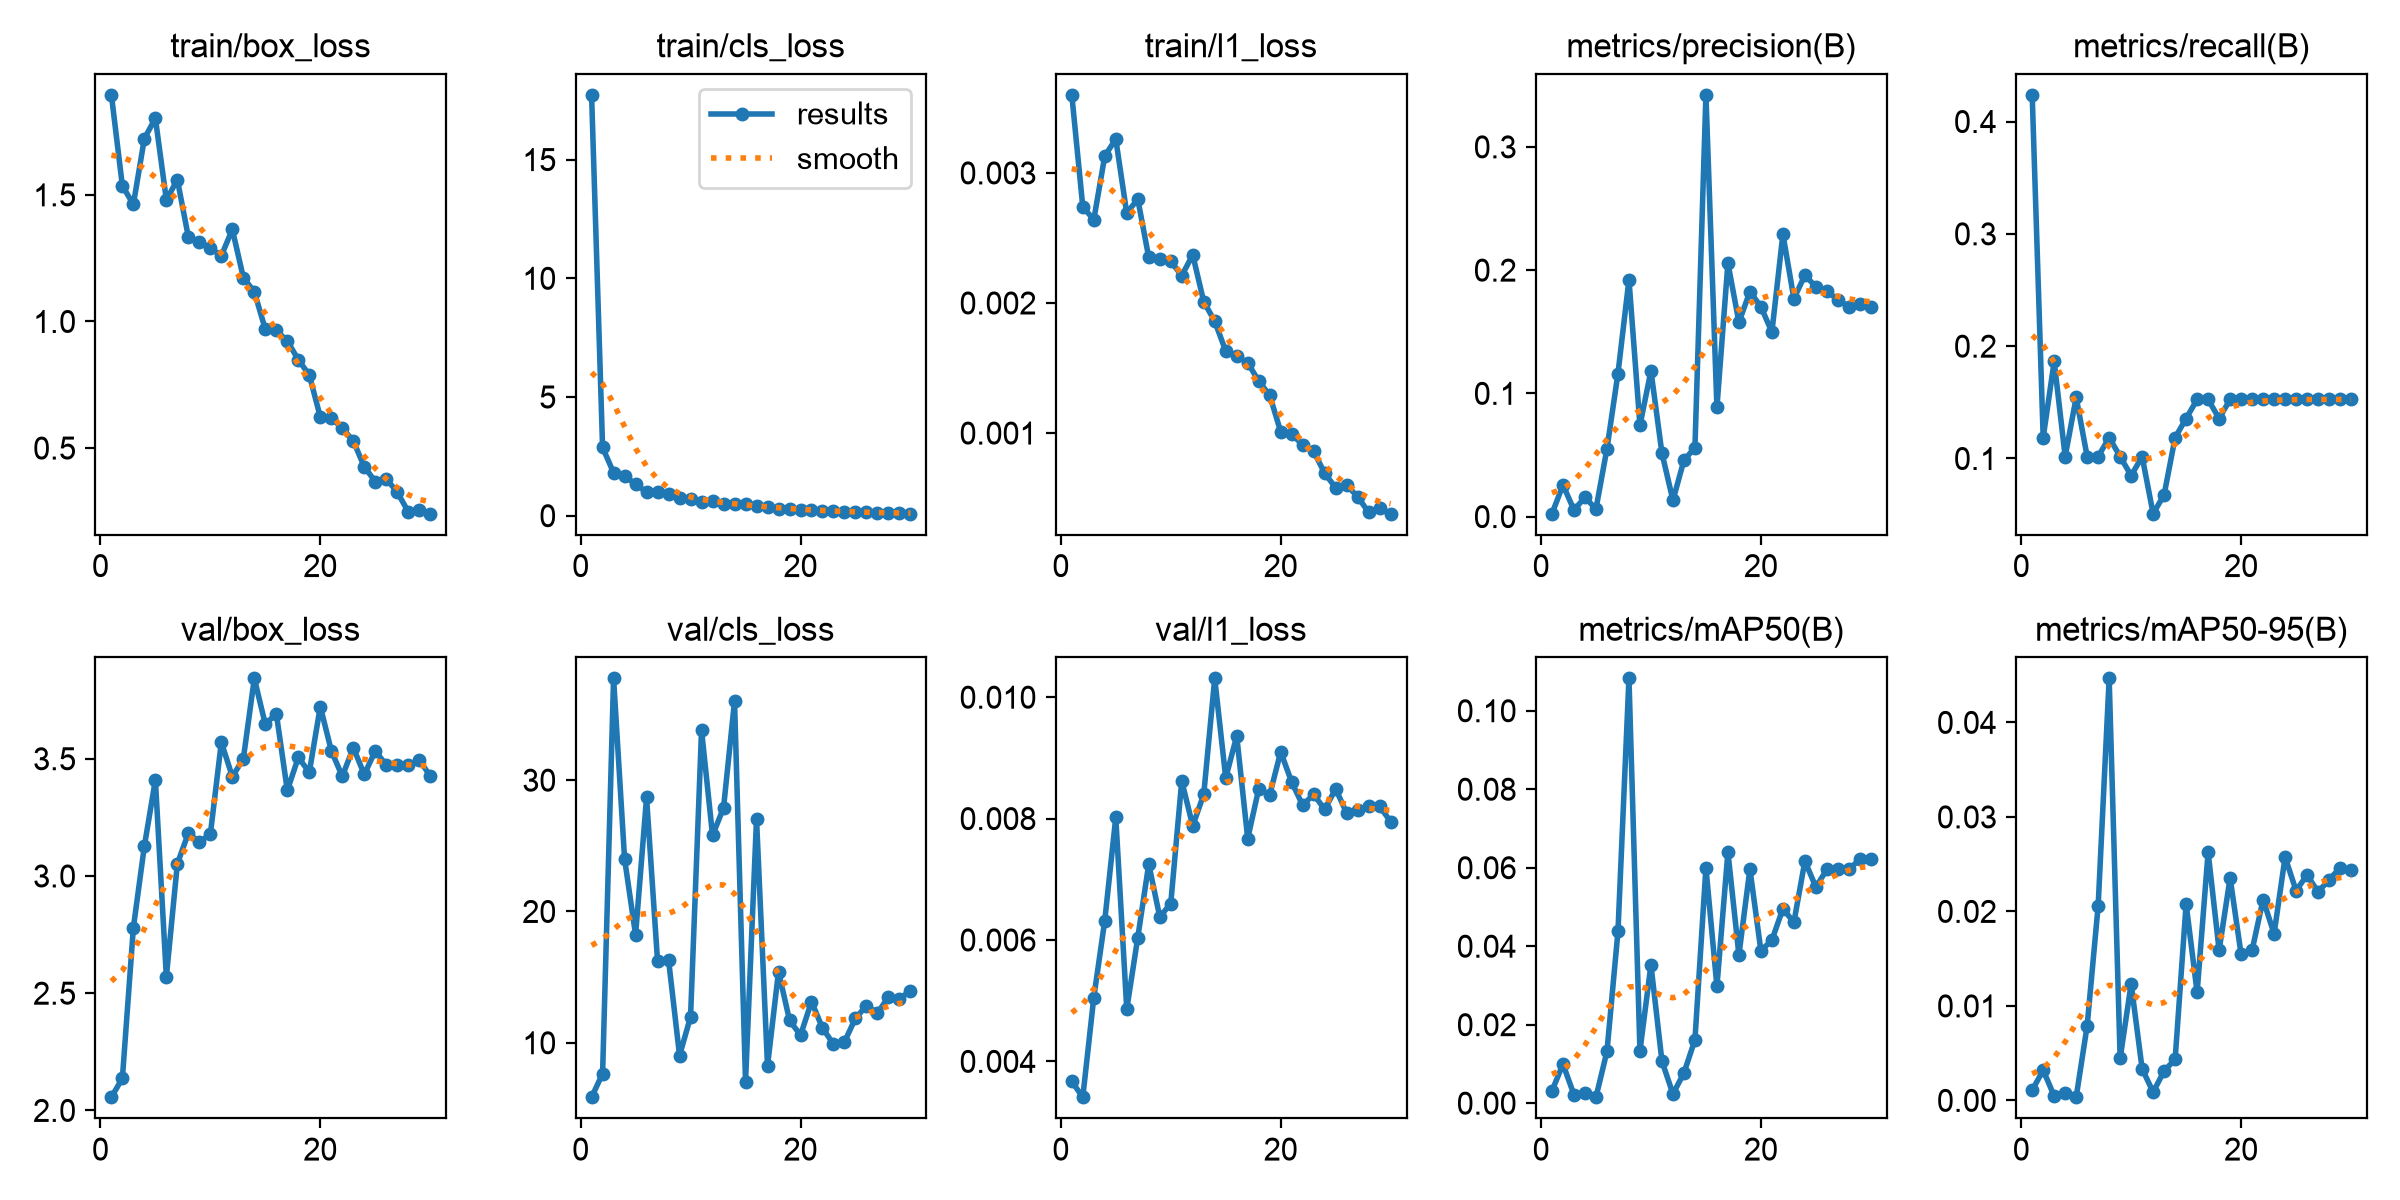

Values plotted in this chart, from the file beside it:
epoch, time, train/box_loss, train/cls_loss, train/l1_loss, metrics/precision(B), metrics/recall(B), metrics/mAP50(B), metrics/mAP50-95(B), val/box_loss, val/cls_loss, val/l1_loss, lr/pg0, lr/pg1, lr/pg2
1, 7.598, 1.895, 17.73, 0.0036, 0.00235, 0.4237, 0.00315, 0.00108, 2.056, 5.856, 0.00367, 0.003222, 0.003222, 0.071
2, 15.17, 1.535, 2.874, 0.00274, 0.0257, 0.1186, 0.00993, 0.0032, 2.137, 7.644, 0.00341, 0.006339, 0.006339, 0.04078
3, 22.65, 1.463, 1.813, 0.00264, 0.00534, 0.1864, 0.00214, 0.00047, 2.78, 37.75, 0.00505, 0.009236, 0.009236, 0.01035
4, 30.04, 1.722, 1.685, 0.00313, 0.0156, 0.1017, 0.0027, 0.00075, 3.127, 24.01, 0.00632, 0.00901, 0.00901, 0.00901
5, 37.38, 1.803, 1.318, 0.00326, 0.0062, 0.1544, 0.00152, 0.00034, 3.41, 18.23, 0.00802, 0.00868, 0.00868, 0.00868
6, 44.68, 1.48, 1.004, 0.00269, 0.05516, 0.1017, 0.0132, 0.00791, 2.57, 28.68, 0.00486, 0.00835, 0.00835, 0.00835
7, 52.01, 1.56, 0.9978, 0.0028, 0.116, 0.1017, 0.04375, 0.02061, 3.052, 16.2, 0.00604, 0.00802, 0.00802, 0.00802
8, 59.45, 1.333, 0.911, 0.00235, 0.1922, 0.1186, 0.1082, 0.04466, 3.183, 16.31, 0.00725, 0.00769, 0.00769, 0.00769
9, 66.82, 1.315, 0.7578, 0.00234, 0.07405, 0.1017, 0.01336, 0.00445, 3.145, 9.029, 0.00638, 0.00736, 0.00736, 0.00736
10, 74.15, 1.29, 0.6914, 0.00232, 0.1182, 0.08475, 0.03524, 0.01233, 3.178, 11.97, 0.0066, 0.00703, 0.00703, 0.00703
11, 81.5, 1.26, 0.5785, 0.00221, 0.05149, 0.1017, 0.01071, 0.00334, 3.57, 33.8, 0.00862, 0.0067, 0.0067, 0.0067
12, 88.83, 1.363, 0.6404, 0.00237, 0.01321, 0.05085, 0.00235, 0.00088, 3.424, 25.8, 0.00788, 0.00637, 0.00637, 0.00637
13, 96.19, 1.173, 0.5062, 0.00201, 0.04569, 0.0678, 0.00768, 0.00311, 3.5, 27.89, 0.0084, 0.00604, 0.00604, 0.00604
14, 103.6, 1.117, 0.4758, 0.00186, 0.05586, 0.1186, 0.01613, 0.00435, 3.843, 36.01, 0.01031, 0.00571, 0.00571, 0.00571
15, 111, 0.9689, 0.4753, 0.00163, 0.3422, 0.1356, 0.06, 0.02078, 3.646, 7.038, 0.00867, 0.00538, 0.00538, 0.00538
16, 118.4, 0.9646, 0.3896, 0.00159, 0.08871, 0.1525, 0.02976, 0.01143, 3.693, 27.04, 0.00936, 0.00505, 0.00505, 0.00505
17, 125.7, 0.9227, 0.377, 0.00154, 0.2057, 0.1525, 0.06397, 0.02628, 3.365, 8.241, 0.00767, 0.00472, 0.00472, 0.00472
18, 133, 0.8489, 0.3035, 0.0014, 0.1577, 0.1356, 0.03778, 0.01589, 3.506, 15.42, 0.00849, 0.00439, 0.00439, 0.00439
19, 140.4, 0.7886, 0.2859, 0.00129, 0.1825, 0.1525, 0.05965, 0.02354, 3.443, 11.73, 0.00839, 0.00406, 0.00406, 0.00406
20, 147.7, 0.6226, 0.2431, 0.00101, 0.1703, 0.1525, 0.03884, 0.01546, 3.723, 10.56, 0.0091, 0.00373, 0.00373, 0.00373
21, 155, 0.6181, 0.2432, 0.00099, 0.1498, 0.1525, 0.04153, 0.01589, 3.534, 13.14, 0.0086, 0.0034, 0.0034, 0.0034
22, 162.5, 0.579, 0.2158, 0.00091, 0.2292, 0.1525, 0.04957, 0.02126, 3.425, 11.12, 0.00822, 0.00307, 0.00307, 0.00307
23, 169.8, 0.5284, 0.1865, 0.00086, 0.1769, 0.1525, 0.04606, 0.01763, 3.547, 9.898, 0.0084, 0.00274, 0.00274, 0.00274
24, 177.1, 0.4259, 0.1582, 0.00069, 0.1958, 0.1525, 0.06169, 0.02574, 3.433, 10.07, 0.00815, 0.00241, 0.00241, 0.00241
25, 184.3, 0.368, 0.1572, 0.00058, 0.1865, 0.1525, 0.05508, 0.0222, 3.533, 11.87, 0.00849, 0.00208, 0.00208, 0.00208
26, 192.2, 0.3785, 0.1552, 0.0006, 0.1828, 0.1525, 0.05955, 0.02386, 3.474, 12.82, 0.00809, 0.00175, 0.00175, 0.00175
27, 199.8, 0.3259, 0.1352, 0.00051, 0.1761, 0.1525, 0.05958, 0.02205, 3.473, 12.26, 0.00814, 0.00142, 0.00142, 0.00142
28, 207.2, 0.2486, 0.09881, 0.00039, 0.1701, 0.1525, 0.05955, 0.02336, 3.472, 13.5, 0.00821, 0.00109, 0.00109, 0.00109
29, 214.7, 0.2562, 0.09397, 0.00042, 0.1721, 0.1525, 0.06214, 0.0246, 3.495, 13.36, 0.0082, 0.00076, 0.00076, 0.00076
30, 222.3, 0.2409, 0.08518, 0.00038, 0.1699, 0.1525, 0.06213, 0.02442, 3.427, 13.96, 0.00795, 0.00043, 0.00043, 0.00043
